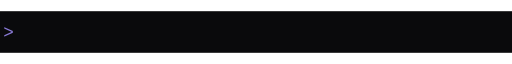
t = 0.00 s
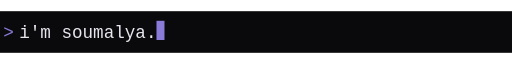
t = 2.18 s
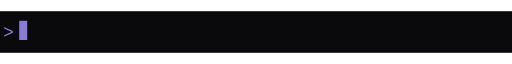
t = 3.49 s
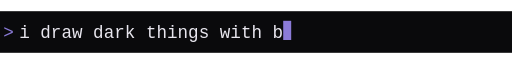
t = 5.00 s
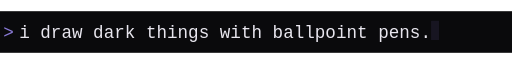
t = 6.53 s
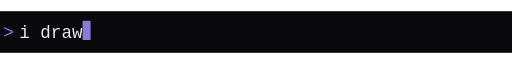
t = 8.34 s

The animated SVG that drew these frames (rendered in a browser with its animation timeline set to each time). Animation: 20 SMIL elements (animate=20); frames cover the first 8.34 s, repeats indefinitely.

<svg xmlns="http://www.w3.org/2000/svg" viewBox="0 0 640 52" width="640" height="52" role="img"
    aria-label="yhoo, i am soumalya. i draw dark things with ballpoint pens. graphic design in photoshop. learning python, sql and the web stack.">
    <defs>
        <clipPath id="c0">
            <rect x="24" y="0" width="0" height="52">
                <animate attributeName="width" calcMode="discrete"
                    values="0.0;0.0;13.2;26.4;39.6;52.8;66.0;79.2;92.4;105.6;118.8;132.0;145.2;158.4;171.6;158.4;145.2;132.0;118.8;105.6;92.4;79.2;66.0;52.8;39.6;26.4;13.2;0.0"
                    keyTimes="0.00000;0.01734;0.01994;0.02254;0.02514;0.02774;0.03034;0.03294;0.03554;0.03814;0.04075;0.04335;0.04595;0.04855;0.05115;0.12592;0.12700;0.12809;0.12917;0.13026;0.13134;0.13242;0.13351;0.13459;0.13567;0.13676;0.13784;0.13893"
                    dur="23.07s" repeatCount="indefinite" />
            </rect>
        </clipPath>
        <clipPath id="c1">
            <rect x="24" y="0" width="0" height="52">
                <animate attributeName="width" calcMode="discrete"
                    values="0.0;0.0;13.2;26.4;39.6;52.8;66.0;79.2;92.4;105.6;118.8;132.0;145.2;158.4;171.6;184.8;198.0;211.2;224.4;237.6;250.8;264.0;277.2;290.4;303.6;316.8;330.0;343.2;356.4;369.6;382.8;396.0;409.2;422.4;435.6;448.8;462.0;475.2;488.4;501.6;514.8;501.6;488.4;475.2;462.0;448.8;435.6;422.4;409.2;396.0;382.8;369.6;356.4;343.2;330.0;316.8;303.6;290.4;277.2;264.0;250.8;237.6;224.4;211.2;198.0;184.8;171.6;158.4;145.2;132.0;118.8;105.6;92.4;79.2;66.0;52.8;39.6;26.4;13.2;0.0"
                    keyTimes="0.00000;0.14976;0.15236;0.15496;0.15756;0.16016;0.16277;0.16537;0.16797;0.17057;0.17317;0.17577;0.17837;0.18097;0.18357;0.18617;0.18877;0.19137;0.19397;0.19658;0.19918;0.20178;0.20438;0.20698;0.20958;0.21218;0.21478;0.21738;0.21998;0.22258;0.22518;0.22779;0.23039;0.23299;0.23559;0.23819;0.24079;0.24339;0.24599;0.24859;0.25119;0.32596;0.32705;0.32813;0.32922;0.33030;0.33138;0.33247;0.33355;0.33463;0.33572;0.33680;0.33788;0.33897;0.34005;0.34114;0.34222;0.34330;0.34439;0.34547;0.34655;0.34764;0.34872;0.34980;0.35089;0.35197;0.35306;0.35414;0.35522;0.35631;0.35739;0.35847;0.35956;0.36064;0.36173;0.36281;0.36389;0.36498;0.36606;0.36714"
                    dur="23.07s" repeatCount="indefinite" />
            </rect>
        </clipPath>
        <clipPath id="c2">
            <rect x="24" y="0" width="0" height="52">
                <animate attributeName="width" calcMode="discrete"
                    values="0.0;0.0;13.2;26.4;39.6;52.8;66.0;79.2;92.4;105.6;118.8;132.0;145.2;158.4;171.6;184.8;198.0;211.2;224.4;237.6;250.8;264.0;277.2;290.4;303.6;316.8;330.0;343.2;356.4;369.6;356.4;343.2;330.0;316.8;303.6;290.4;277.2;264.0;250.8;237.6;224.4;211.2;198.0;184.8;171.6;158.4;145.2;132.0;118.8;105.6;92.4;79.2;66.0;52.8;39.6;26.4;13.2;0.0"
                    keyTimes="0.00000;0.37798;0.38058;0.38318;0.38578;0.38838;0.39098;0.39358;0.39619;0.39879;0.40139;0.40399;0.40659;0.40919;0.41179;0.41439;0.41699;0.41959;0.42219;0.42479;0.42739;0.43000;0.43260;0.43520;0.43780;0.44040;0.44300;0.44560;0.44820;0.45080;0.52557;0.52666;0.52774;0.52883;0.52991;0.53099;0.53208;0.53316;0.53424;0.53533;0.53641;0.53749;0.53858;0.53966;0.54075;0.54183;0.54291;0.54400;0.54508;0.54616;0.54725;0.54833;0.54941;0.55050;0.55158;0.55267;0.55375;0.55483"
                    dur="23.07s" repeatCount="indefinite" />
            </rect>
        </clipPath>
        <clipPath id="c3">
            <rect x="24" y="0" width="0" height="52">
                <animate attributeName="width" calcMode="discrete"
                    values="0.0;0.0;13.2;26.4;39.6;52.8;66.0;79.2;92.4;105.6;118.8;132.0;145.2;158.4;171.6;184.8;198.0;211.2;224.4;237.6;250.8;264.0;277.2;290.4;303.6;316.8;330.0;343.2;356.4;369.6;382.8;396.0;409.2;422.4;435.6;448.8;462.0;475.2;488.4;501.6;514.8;501.6;488.4;475.2;462.0;448.8;435.6;422.4;409.2;396.0;382.8;369.6;356.4;343.2;330.0;316.8;303.6;290.4;277.2;264.0;250.8;237.6;224.4;211.2;198.0;184.8;171.6;158.4;145.2;132.0;118.8;105.6;92.4;79.2;66.0;52.8;39.6;26.4;13.2;0.0"
                    keyTimes="0.00000;0.56567;0.56827;0.57087;0.57347;0.57607;0.57867;0.58127;0.58388;0.58648;0.58908;0.59168;0.59428;0.59688;0.59948;0.60208;0.60468;0.60728;0.60988;0.61248;0.61508;0.61769;0.62029;0.62289;0.62549;0.62809;0.63069;0.63329;0.63589;0.63849;0.64109;0.64369;0.64629;0.64889;0.65150;0.65410;0.65670;0.65930;0.66190;0.66450;0.66710;0.74187;0.74296;0.74404;0.74512;0.74621;0.74729;0.74837;0.74946;0.75054;0.75163;0.75271;0.75379;0.75488;0.75596;0.75704;0.75813;0.75921;0.76029;0.76138;0.76246;0.76355;0.76463;0.76571;0.76680;0.76788;0.76896;0.77005;0.77113;0.77221;0.77330;0.77438;0.77547;0.77655;0.77763;0.77872;0.77980;0.78088;0.78197;0.78305"
                    dur="23.07s" repeatCount="indefinite" />
            </rect>
        </clipPath>
        <clipPath id="c4">
            <rect x="24" y="0" width="0" height="52">
                <animate attributeName="width" calcMode="discrete"
                    values="0.0;0.0;13.2;26.4;39.6;52.8;66.0;79.2;92.4;105.6;118.8;132.0;145.2;158.4;171.6;184.8;198.0;211.2;224.4;237.6;250.8;264.0;277.2;290.4;303.6;316.8;330.0;343.2;356.4;369.6;382.8;396.0;409.2;422.4;435.6;422.4;409.2;396.0;382.8;369.6;356.4;343.2;330.0;316.8;303.6;290.4;277.2;264.0;250.8;237.6;224.4;211.2;198.0;184.8;171.6;158.4;145.2;132.0;118.8;105.6;92.4;79.2;66.0;52.8;39.6;26.4;13.2;0.0"
                    keyTimes="0.00000;0.79389;0.79649;0.79909;0.80169;0.80429;0.80689;0.80949;0.81209;0.81469;0.81730;0.81990;0.82250;0.82510;0.82770;0.83030;0.83290;0.83550;0.83810;0.84070;0.84330;0.84590;0.84850;0.85111;0.85371;0.85631;0.85891;0.86151;0.86411;0.86671;0.86931;0.87191;0.87451;0.87711;0.87971;0.95449;0.95557;0.95665;0.95774;0.95882;0.95990;0.96099;0.96207;0.96316;0.96424;0.96532;0.96641;0.96749;0.96857;0.96966;0.97074;0.97182;0.97291;0.97399;0.97508;0.97616;0.97724;0.97833;0.97941;0.98049;0.98158;0.98266;0.98375;0.98483;0.98591;0.98700;0.98808;0.98916"
                    dur="23.07s" repeatCount="indefinite" />
            </rect>
        </clipPath>
    </defs>
    <rect width="640" height="52" fill="#0a0a0c" />
    <text x="4" y="33" font-family="Courier New, Courier, monospace" font-size="22" fill="#8b7bd8">&gt;</text>
    <text x="24" y="33" font-family="Courier New, Courier, monospace" font-size="22" fill="#e8e6ee"
        clip-path="url(#c0)">i'm soumalya.</text>
    <g opacity="0">
        <animate attributeName="opacity" calcMode="discrete" values="0;1;0" keyTimes="0;0.01734;0.13893" dur="23.07s"
            repeatCount="indefinite" />
        <rect y="12" width="10" height="24" fill="#8b7bd8" x="24">
            <animate attributeName="x" calcMode="discrete"
                values="24.0;24.0;37.2;50.4;63.6;76.8;90.0;103.2;116.4;129.6;142.8;156.0;169.2;182.4;195.6;182.4;169.2;156.0;142.8;129.6;116.4;103.2;90.0;76.8;63.6;50.4;37.2;24.0"
                keyTimes="0.00000;0.01734;0.01994;0.02254;0.02514;0.02774;0.03034;0.03294;0.03554;0.03814;0.04075;0.04335;0.04595;0.04855;0.05115;0.12592;0.12700;0.12809;0.12917;0.13026;0.13134;0.13242;0.13351;0.13459;0.13567;0.13676;0.13784;0.13893"
                dur="23.07s" repeatCount="indefinite" />
            <animate attributeName="opacity" values="1;1;.1;.1;1" keyTimes="0;.5;.5001;.99;1" dur="1s"
                repeatCount="indefinite" />
        </rect>
    </g>
    <text x="24" y="33" font-family="Courier New, Courier, monospace" font-size="22" fill="#e8e6ee"
        clip-path="url(#c1)">i draw dark things with ballpoint pens.</text>
    <g opacity="0">
        <animate attributeName="opacity" calcMode="discrete" values="0;1;0" keyTimes="0;0.14976;0.36714" dur="23.07s"
            repeatCount="indefinite" />
        <rect y="12" width="10" height="24" fill="#8b7bd8" x="24">
            <animate attributeName="x" calcMode="discrete"
                values="24.0;24.0;37.2;50.4;63.6;76.8;90.0;103.2;116.4;129.6;142.8;156.0;169.2;182.4;195.6;208.8;222.0;235.2;248.4;261.6;274.8;288.0;301.2;314.4;327.6;340.8;354.0;367.2;380.4;393.6;406.8;420.0;433.2;446.4;459.6;472.8;486.0;499.2;512.4;525.6;538.8;525.6;512.4;499.2;486.0;472.8;459.6;446.4;433.2;420.0;406.8;393.6;380.4;367.2;354.0;340.8;327.6;314.4;301.2;288.0;274.8;261.6;248.4;235.2;222.0;208.8;195.6;182.4;169.2;156.0;142.8;129.6;116.4;103.2;90.0;76.8;63.6;50.4;37.2;24.0"
                keyTimes="0.00000;0.14976;0.15236;0.15496;0.15756;0.16016;0.16277;0.16537;0.16797;0.17057;0.17317;0.17577;0.17837;0.18097;0.18357;0.18617;0.18877;0.19137;0.19397;0.19658;0.19918;0.20178;0.20438;0.20698;0.20958;0.21218;0.21478;0.21738;0.21998;0.22258;0.22518;0.22779;0.23039;0.23299;0.23559;0.23819;0.24079;0.24339;0.24599;0.24859;0.25119;0.32596;0.32705;0.32813;0.32922;0.33030;0.33138;0.33247;0.33355;0.33463;0.33572;0.33680;0.33788;0.33897;0.34005;0.34114;0.34222;0.34330;0.34439;0.34547;0.34655;0.34764;0.34872;0.34980;0.35089;0.35197;0.35306;0.35414;0.35522;0.35631;0.35739;0.35847;0.35956;0.36064;0.36173;0.36281;0.36389;0.36498;0.36606;0.36714"
                dur="23.07s" repeatCount="indefinite" />
            <animate attributeName="opacity" values="1;1;.1;.1;1" keyTimes="0;.5;.5001;.99;1" dur="1s"
                repeatCount="indefinite" />
        </rect>
    </g>
    <text x="24" y="33" font-family="Courier New, Courier, monospace" font-size="22" fill="#e8e6ee"
        clip-path="url(#c2)">graphic design in photoshop.</text>
    <g opacity="0">
        <animate attributeName="opacity" calcMode="discrete" values="0;1;0" keyTimes="0;0.37798;0.55483" dur="23.07s"
            repeatCount="indefinite" />
        <rect y="12" width="10" height="24" fill="#8b7bd8" x="24">
            <animate attributeName="x" calcMode="discrete"
                values="24.0;24.0;37.2;50.4;63.6;76.8;90.0;103.2;116.4;129.6;142.8;156.0;169.2;182.4;195.6;208.8;222.0;235.2;248.4;261.6;274.8;288.0;301.2;314.4;327.6;340.8;354.0;367.2;380.4;393.6;380.4;367.2;354.0;340.8;327.6;314.4;301.2;288.0;274.8;261.6;248.4;235.2;222.0;208.8;195.6;182.4;169.2;156.0;142.8;129.6;116.4;103.2;90.0;76.8;63.6;50.4;37.2;24.0"
                keyTimes="0.00000;0.37798;0.38058;0.38318;0.38578;0.38838;0.39098;0.39358;0.39619;0.39879;0.40139;0.40399;0.40659;0.40919;0.41179;0.41439;0.41699;0.41959;0.42219;0.42479;0.42739;0.43000;0.43260;0.43520;0.43780;0.44040;0.44300;0.44560;0.44820;0.45080;0.52557;0.52666;0.52774;0.52883;0.52991;0.53099;0.53208;0.53316;0.53424;0.53533;0.53641;0.53749;0.53858;0.53966;0.54075;0.54183;0.54291;0.54400;0.54508;0.54616;0.54725;0.54833;0.54941;0.55050;0.55158;0.55267;0.55375;0.55483"
                dur="23.07s" repeatCount="indefinite" />
            <animate attributeName="opacity" values="1;1;.1;.1;1" keyTimes="0;.5;.5001;.99;1" dur="1s"
                repeatCount="indefinite" />
        </rect>
    </g>
    <text x="24" y="33" font-family="Courier New, Courier, monospace" font-size="22" fill="#e8e6ee"
        clip-path="url(#c3)">learning python, sql and the web stack.</text>
    <g opacity="0">
        <animate attributeName="opacity" calcMode="discrete" values="0;1;0" keyTimes="0;0.56567;0.78305" dur="23.07s"
            repeatCount="indefinite" />
        <rect y="12" width="10" height="24" fill="#8b7bd8" x="24">
            <animate attributeName="x" calcMode="discrete"
                values="24.0;24.0;37.2;50.4;63.6;76.8;90.0;103.2;116.4;129.6;142.8;156.0;169.2;182.4;195.6;208.8;222.0;235.2;248.4;261.6;274.8;288.0;301.2;314.4;327.6;340.8;354.0;367.2;380.4;393.6;406.8;420.0;433.2;446.4;459.6;472.8;486.0;499.2;512.4;525.6;538.8;525.6;512.4;499.2;486.0;472.8;459.6;446.4;433.2;420.0;406.8;393.6;380.4;367.2;354.0;340.8;327.6;314.4;301.2;288.0;274.8;261.6;248.4;235.2;222.0;208.8;195.6;182.4;169.2;156.0;142.8;129.6;116.4;103.2;90.0;76.8;63.6;50.4;37.2;24.0"
                keyTimes="0.00000;0.56567;0.56827;0.57087;0.57347;0.57607;0.57867;0.58127;0.58388;0.58648;0.58908;0.59168;0.59428;0.59688;0.59948;0.60208;0.60468;0.60728;0.60988;0.61248;0.61508;0.61769;0.62029;0.62289;0.62549;0.62809;0.63069;0.63329;0.63589;0.63849;0.64109;0.64369;0.64629;0.64889;0.65150;0.65410;0.65670;0.65930;0.66190;0.66450;0.66710;0.74187;0.74296;0.74404;0.74512;0.74621;0.74729;0.74837;0.74946;0.75054;0.75163;0.75271;0.75379;0.75488;0.75596;0.75704;0.75813;0.75921;0.76029;0.76138;0.76246;0.76355;0.76463;0.76571;0.76680;0.76788;0.76896;0.77005;0.77113;0.77221;0.77330;0.77438;0.77547;0.77655;0.77763;0.77872;0.77980;0.78088;0.78197;0.78305"
                dur="23.07s" repeatCount="indefinite" />
            <animate attributeName="opacity" values="1;1;.1;.1;1" keyTimes="0;.5;.5001;.99;1" dur="1s"
                repeatCount="indefinite" />
        </rect>
    </g>
    <text x="24" y="33" font-family="Courier New, Courier, monospace" font-size="22" fill="#e8e6ee"
        clip-path="url(#c4)">linux mint, vs code, open source.</text>
    <g opacity="0">
        <animate attributeName="opacity" calcMode="discrete" values="0;1;0" keyTimes="0;0.79389;0.98916" dur="23.07s"
            repeatCount="indefinite" />
        <rect y="12" width="10" height="24" fill="#8b7bd8" x="24">
            <animate attributeName="x" calcMode="discrete"
                values="24.0;24.0;37.2;50.4;63.6;76.8;90.0;103.2;116.4;129.6;142.8;156.0;169.2;182.4;195.6;208.8;222.0;235.2;248.4;261.6;274.8;288.0;301.2;314.4;327.6;340.8;354.0;367.2;380.4;393.6;406.8;420.0;433.2;446.4;459.6;446.4;433.2;420.0;406.8;393.6;380.4;367.2;354.0;340.8;327.6;314.4;301.2;288.0;274.8;261.6;248.4;235.2;222.0;208.8;195.6;182.4;169.2;156.0;142.8;129.6;116.4;103.2;90.0;76.8;63.6;50.4;37.2;24.0"
                keyTimes="0.00000;0.79389;0.79649;0.79909;0.80169;0.80429;0.80689;0.80949;0.81209;0.81469;0.81730;0.81990;0.82250;0.82510;0.82770;0.83030;0.83290;0.83550;0.83810;0.84070;0.84330;0.84590;0.84850;0.85111;0.85371;0.85631;0.85891;0.86151;0.86411;0.86671;0.86931;0.87191;0.87451;0.87711;0.87971;0.95449;0.95557;0.95665;0.95774;0.95882;0.95990;0.96099;0.96207;0.96316;0.96424;0.96532;0.96641;0.96749;0.96857;0.96966;0.97074;0.97182;0.97291;0.97399;0.97508;0.97616;0.97724;0.97833;0.97941;0.98049;0.98158;0.98266;0.98375;0.98483;0.98591;0.98700;0.98808;0.98916"
                dur="23.07s" repeatCount="indefinite" />
            <animate attributeName="opacity" values="1;1;.1;.1;1" keyTimes="0;.5;.5001;.99;1" dur="1s"
                repeatCount="indefinite" />
        </rect>
    </g>
</svg>
